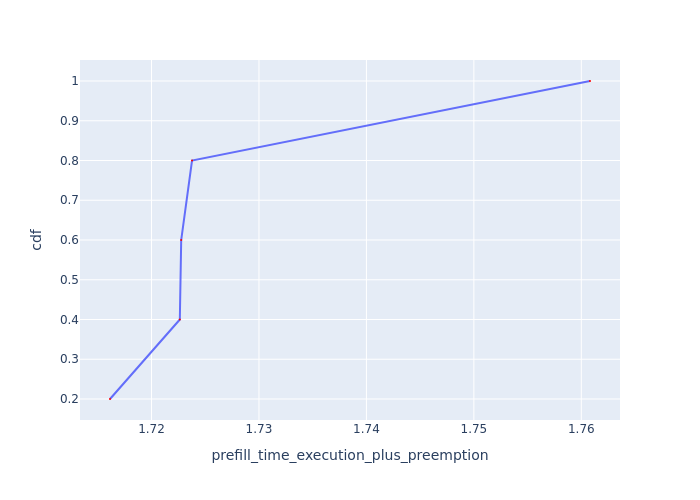

Data behind this chart, as committed beside it:
Request Id, prefill_time_execution_plus_preemption, cdf
0_1, 1.716, 0.2
0_3, 1.723, 0.4
0_2, 1.723, 0.6
0_4, 1.724, 0.8
0_0, 1.761, 1.0
